Run: headless pygame with SDL's dummy video driver; simulated clock (each Clock.tick advances the game by its frame time, no real sleeping); random seed 0; keys injected as events and as key.get_pressed() state; no mouse input.
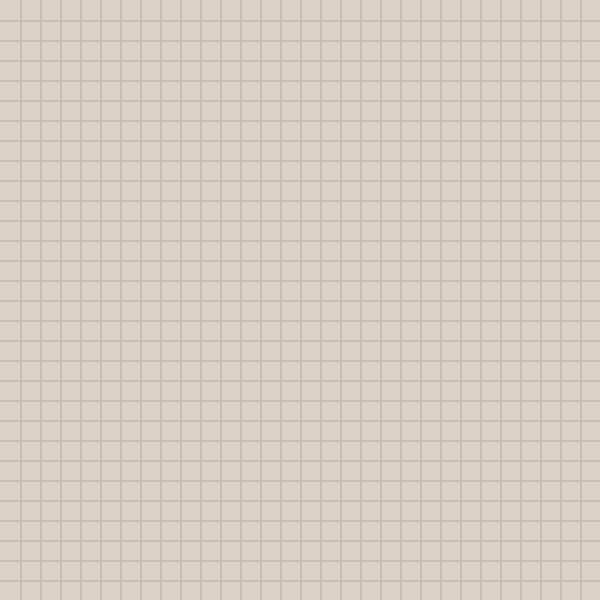
Frame 1 of 4 · flips 1–60 · no input
Frame 2 of 4 · flips 61–180 · tapped SPACE, RETURN · held RIGHT (→), D · screen unchanged from frame 1, image omitted
Frame 3 of 4 · flips 181–300 · held DOWN (↓), S · screen unchanged from frame 2, image omitted
Frame 4 of 4 · flips 301–420 · held LEFT (←), A, UP (↑), W · screen unchanged from frame 3, image omitted

The pygame program that drew these frames:

import pygame

# Initialize Pygame
pygame.init()




size = 600
grids = 30



# Set up the display window
window = pygame.display.set_mode((size, size))
pygame.display.set_caption("Pygame Window")

steps = int(size / grids)

white = 220, 210, 200
grey = 200, 190, 180
black = 40, 30, 20



matrix2D = []


# Window setup
def gridWindow():
    # Fill the window with white color
    window.fill((220, 210, 200))
    # And grid lines
    for x in range(1, grids):
        pygame.draw.line(window, grey, (0, (size / grids) * x), (size, (size / grids) * x), 2)

    for x in range(1, grids):
        pygame.draw.line(window, grey, ((size / grids) * x, 0), ((size / grids) * x, size), 2)



# Main game loop
while True:
    for event in pygame.event.get():
        if event.type == pygame.QUIT:
            pygame.quit()

    gridWindow()


    matrix2D = [["OOB"] * steps] * steps



    # Update the display
    pygame.display.flip()
